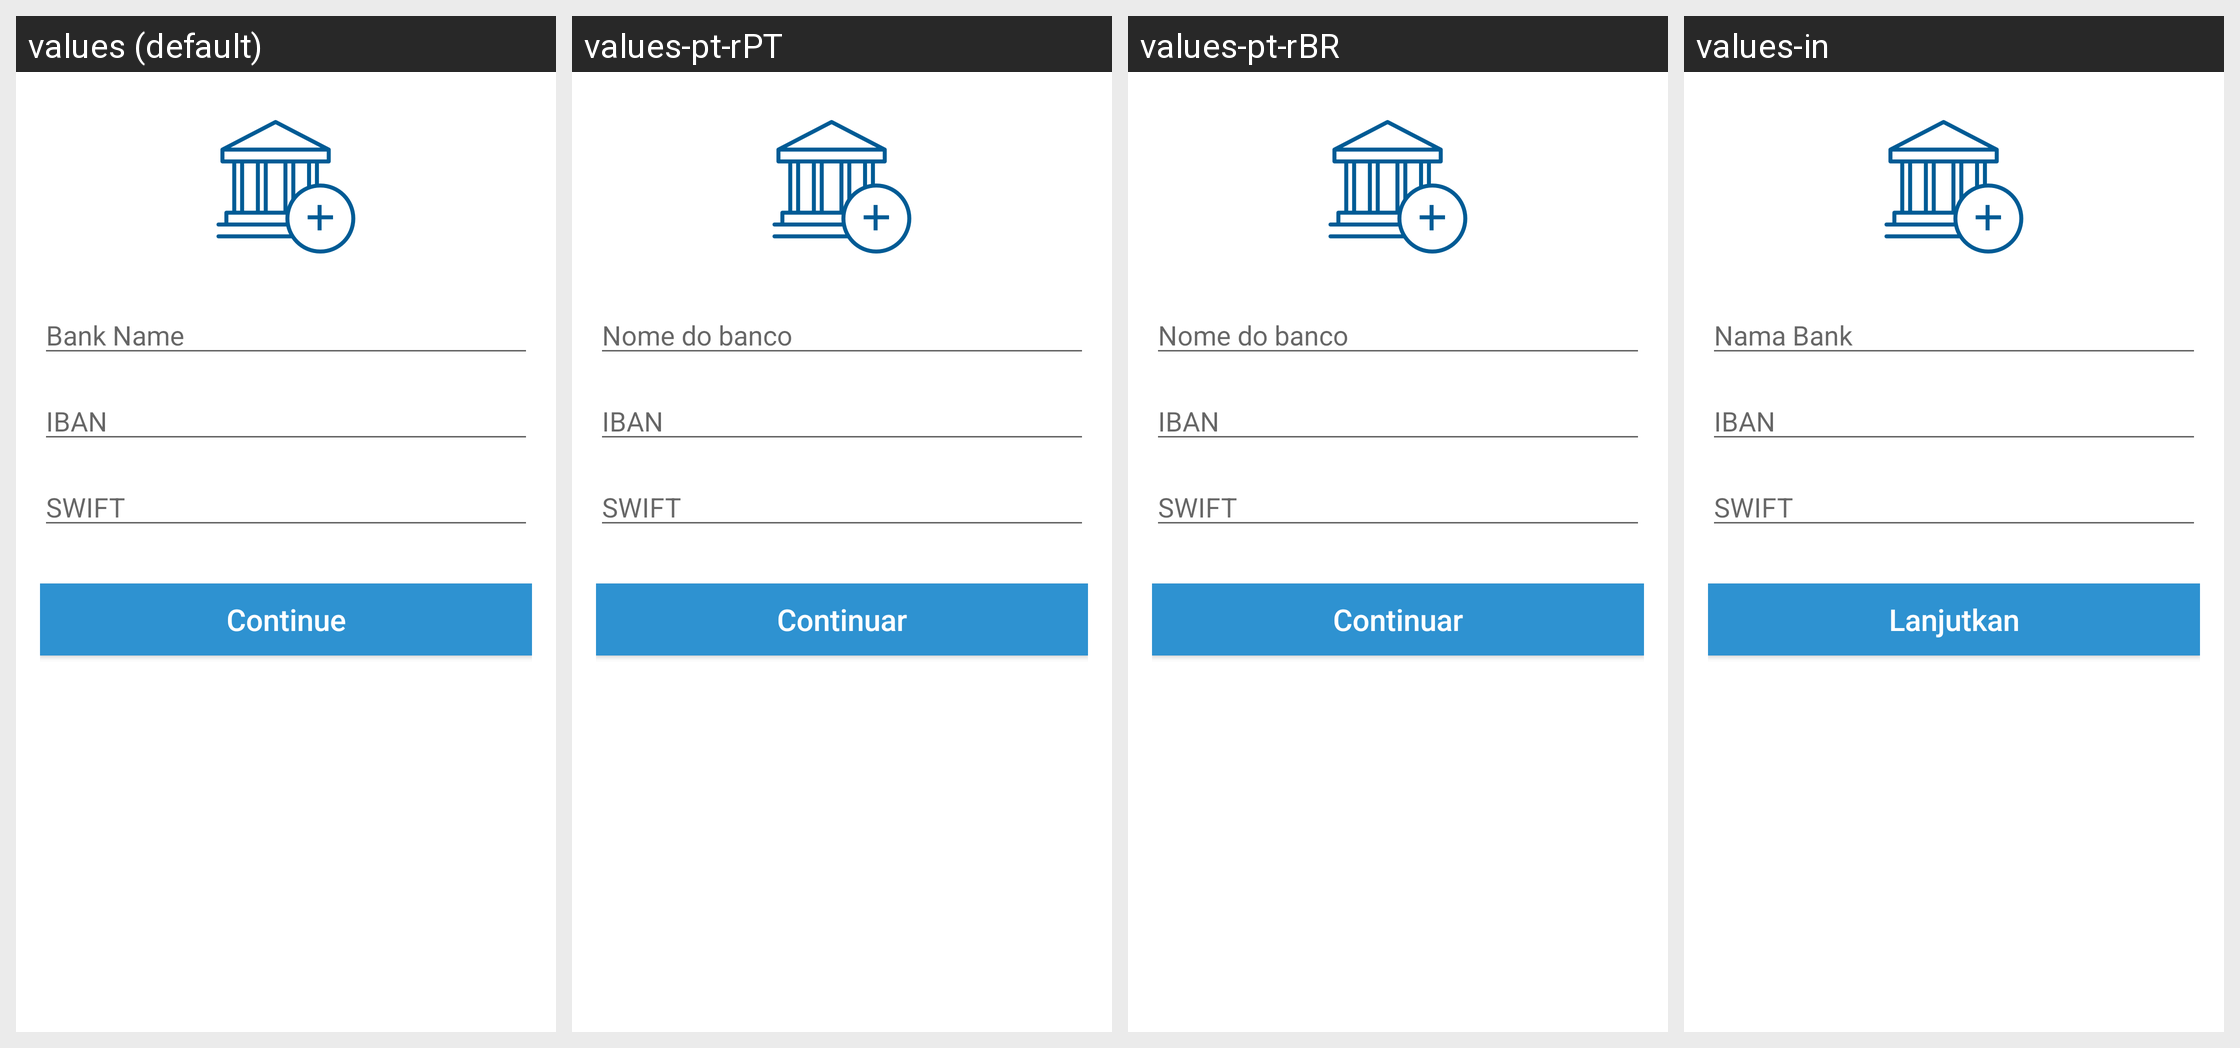

Here is an Android app screen in its default locale and in the app's own translations. Write out the translated-string differences for the strings that appear on this screen.
Android screen res/layout/fragment_add_payment_method.xml rendered under 4 locales, left to right: values (default), values-pt-rPT, values-pt-rBR, values-in. Device: Nexus 5 (rendered at 1080×1920; each locale shown at half size, 540×960, under a caption strip naming it); theme Theme.Coinbase.
Other locales in the repository, not shown: values-ac, values-ar, values-cs, values-de, values-el, values-es, values-fi, values-fr, values-id, values-it, values-ja, values-ko, values-lt, values-nl, values-pl, values-pt, values-ro, values-ru, values-th, values-zh, values-zh-rCN, values-zh-rTW.
Strings drawn on this screen, with the default value and each locale's value (text and hints the layout hard-codes, and strings that could not be matched under every locale, appear in the picture but are not listed):

bank_name
  values: Bank Name
  values-pt-rPT: Nome do banco
  values-pt-rBR: Nome do banco
  values-in: Nama Bank

iban
  values: IBAN
  values-pt-rPT: IBAN
  values-pt-rBR: IBAN
  values-in: IBAN

swift
  values: SWIFT
  values-pt-rPT: SWIFT
  values-pt-rBR: SWIFT
  values-in: SWIFT

btn_continue
  values: Continue
  values-pt-rPT: Continuar
  values-pt-rBR: Continuar
  values-in: Lanjutkan
